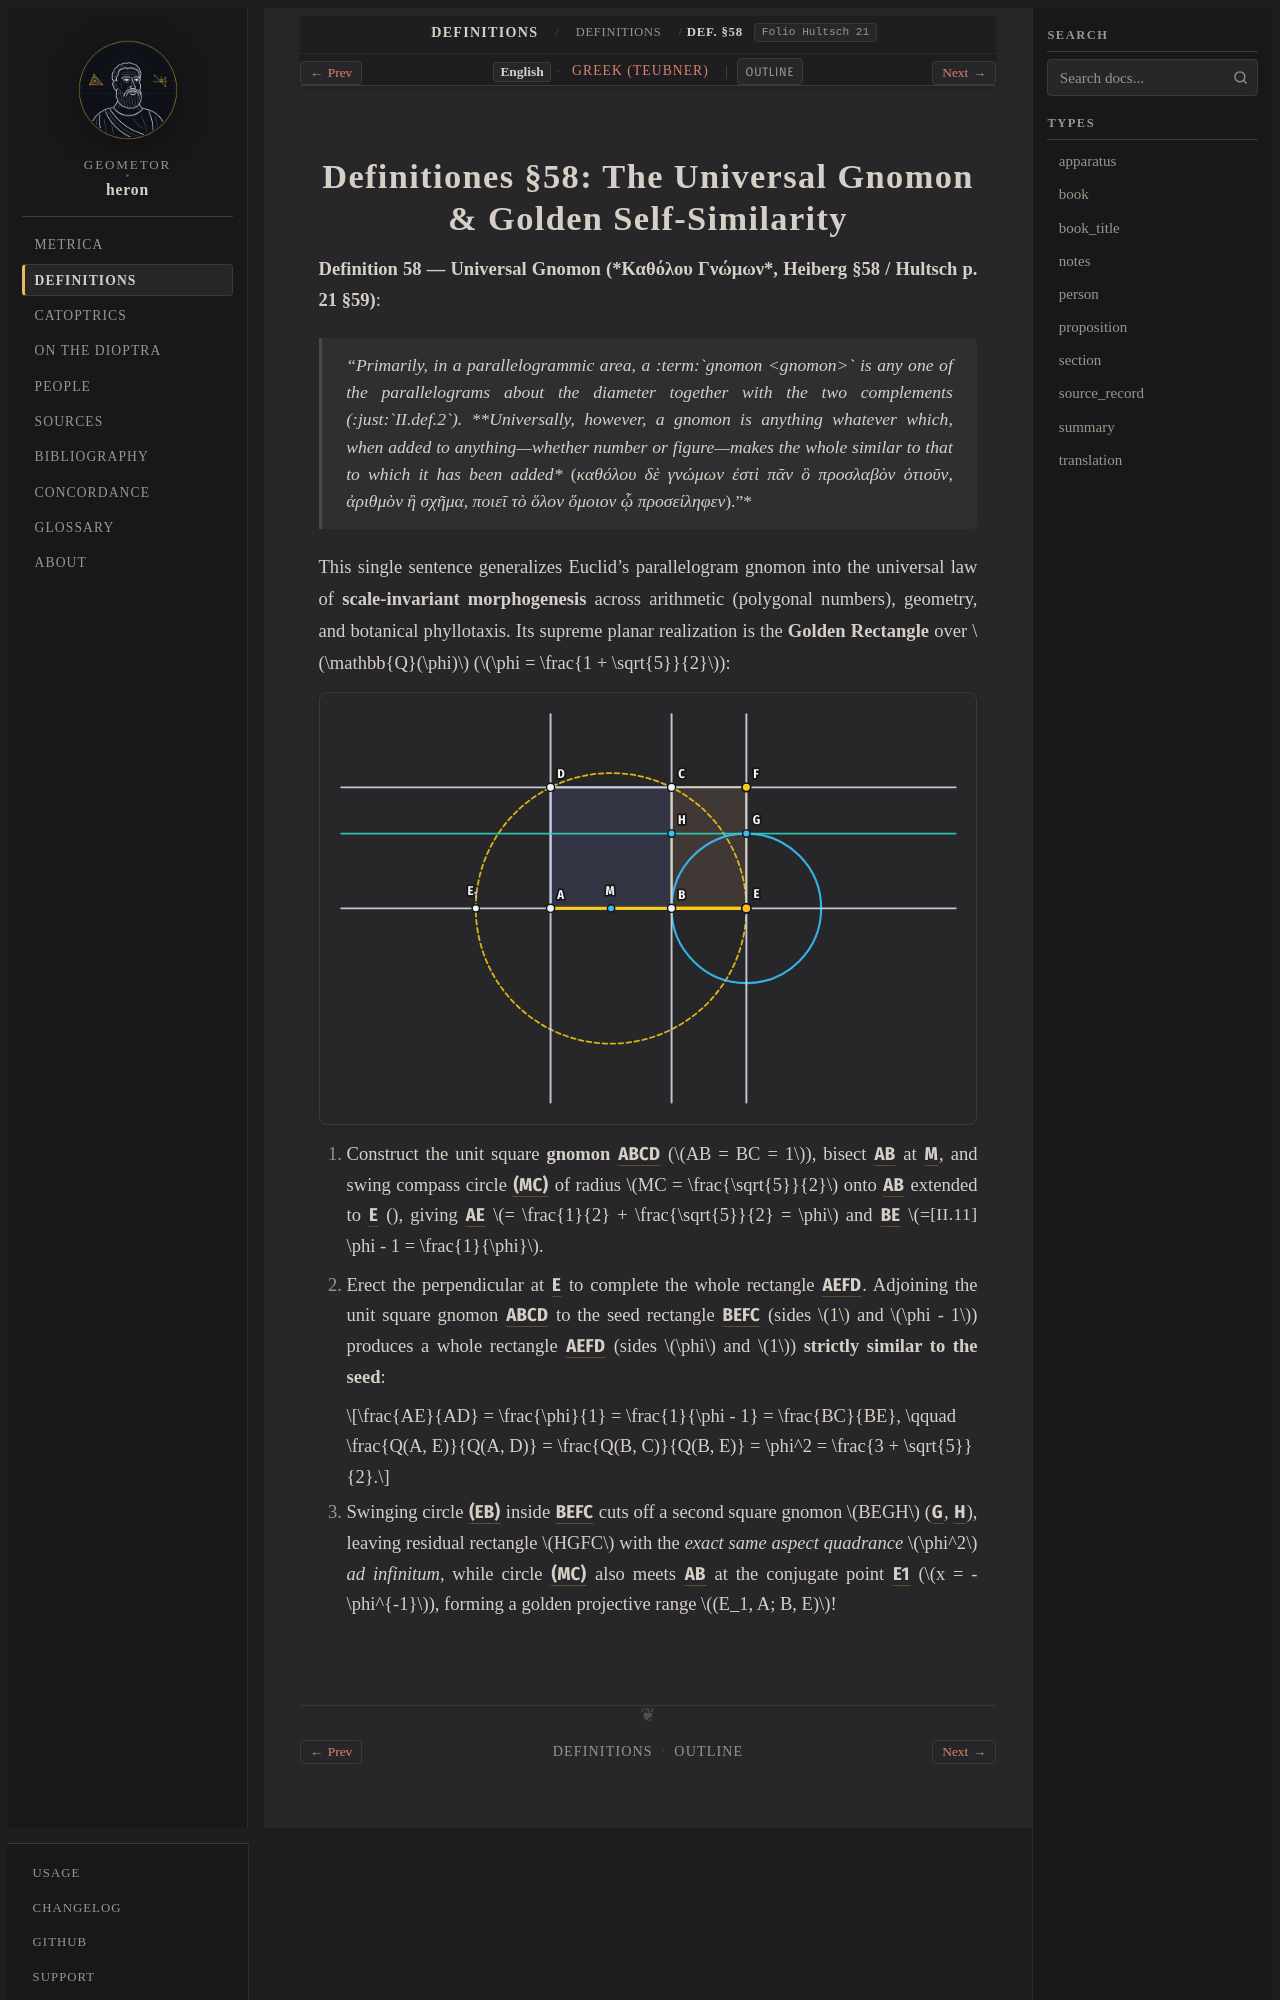

repository: geometor/heron · page: definitiones/gnomon/index.html · generator: sphinx

:order: 2
:type: section
:canonical_id: Def. §58
:folio: Hultsch 21

.. _sec-definitiones-gnomon:

Definitiones §58: The Universal Gnomon & Golden Self-Similarity
===============================================================

.. folio:: Hultsch 21
   :page: 21

**Definition 58 — Universal Gnomon (*Καθόλου Γνώμων*, Heiberg §58 / Hultsch p. 21 §59)**:

   *"Primarily, in a parallelogrammic area, a :term:`gnomon <gnomon>` is any one of the parallelograms about the diameter together with the two complements (:just:`II.def.2`). **Universally, however, a gnomon is anything whatever which, when added to anything—whether number or figure—makes the whole similar to that to which it has been added** (*καθόλου δὲ γνώμων ἐστὶ πᾶν ὃ προσλαβὸν ὁτιοῦν, ἀριθμὸν ἢ σχῆμα, ποιεῖ τὸ ὅλον ὅμοιον ᾧ προσείληφεν*)."*

This single sentence generalizes Euclid's parallelogram gnomon into the universal law of **scale-invariant morphogenesis** across arithmetic (polygonal numbers), geometry, and botanical phyllotaxis. Its supreme planar realization is the **Golden Rectangle** over :math:`\mathbb{Q}(\phi)` (:math:`\phi = \frac{1 + \sqrt{5}}{2}`):

.. picture:: /_static/figures/heronian-golden-gnomon.svg
   :alt: Hero Definitiones 58 — Universal Golden Gnomon Recursive Similarity in Q(phi)

1. Construct the unit square **gnomon** :g:`ABCD <g1:< A B C D >>` (:math:`AB = BC = 1`), bisect :g:`AB <g1:[ A B ]>` at :g:`M <g1:M>`, and swing compass circle :g:`(MC) <g1:( M C )>` of radius :math:`MC = \frac{\sqrt{5}}{2}` onto :g:`AB <g1:[ A B ]>` extended to :g:`E <g1:E>` (:just:`II.11`), giving :g:`AE <g1:/ A E />` :math:`= \frac{1}{2} + \frac{\sqrt{5}}{2} = \phi` and :g:`BE <g1:/ B E />` :math:`= \phi - 1 = \frac{1}{\phi}`.
2. Erect the perpendicular at :g:`E <g1:E>` to complete the whole rectangle :g:`AEFD <g1:< A E F D >>`. Adjoining the unit square gnomon :g:`ABCD <g1:< A B C D >>` to the seed rectangle :g:`BEFC <g1:< B E F C >>` (sides :math:`1` and :math:`\phi - 1`) produces a whole rectangle :g:`AEFD <g1:< A E F D >>` (sides :math:`\phi` and :math:`1`) **strictly similar to the seed**:

   .. math::

      \frac{AE}{AD} = \frac{\phi}{1} = \frac{1}{\phi - 1} = \frac{BC}{BE}, \qquad \frac{Q(A, E)}{Q(A, D)} = \frac{Q(B, C)}{Q(B, E)} = \phi^2 = \frac{3 + \sqrt{5}}{2}.
